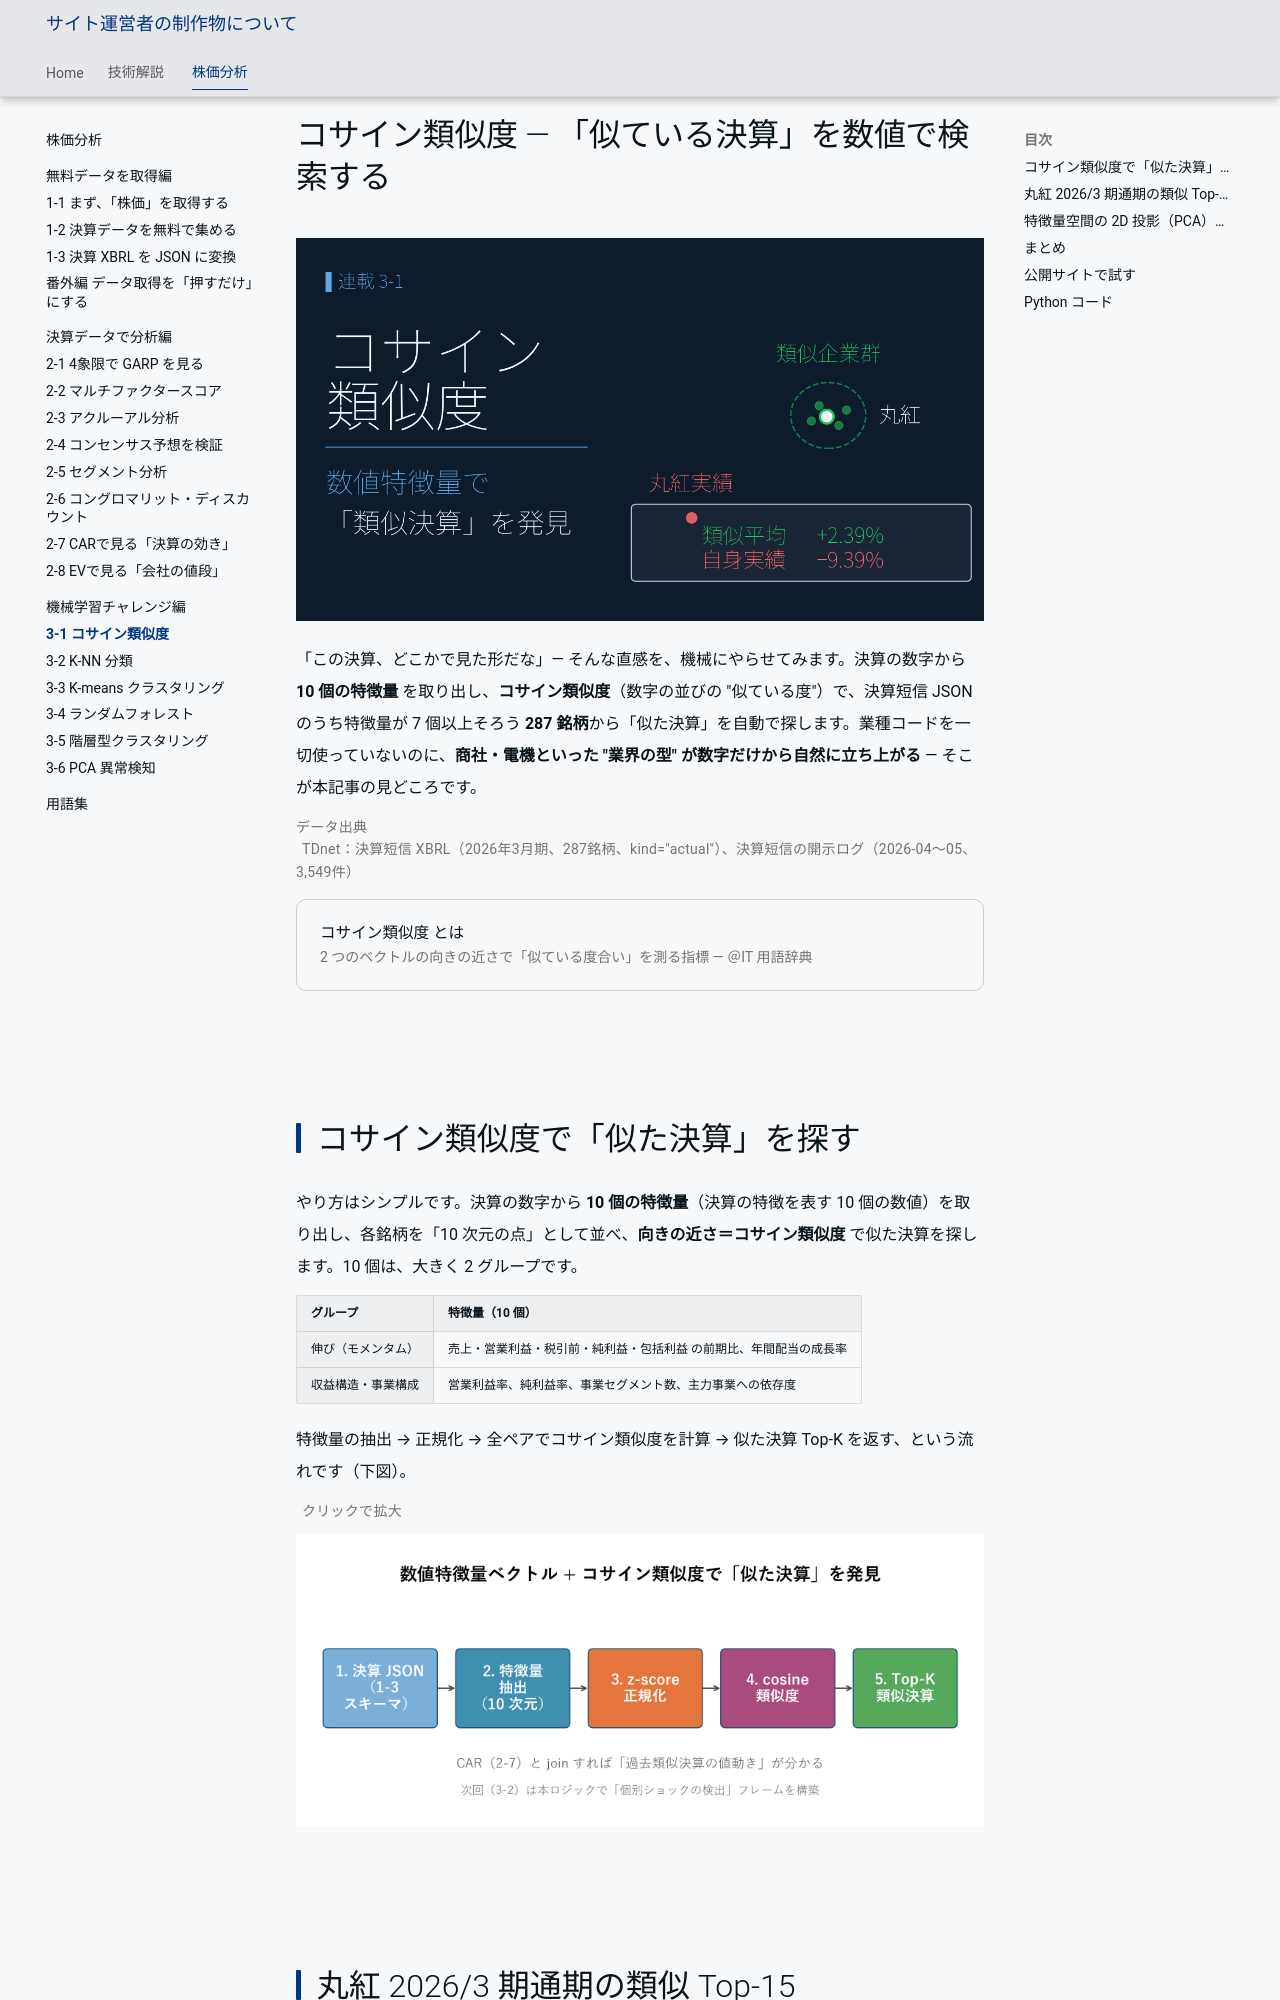

repository: minnanosaiban/tomo · page: blog/posts/03-01_similar_earnings_search/index.html · generator: mkdocs

---
title: コサイン類似度 ― 「似ている決算」を数値で検索する
description: 決算短信の数字から特徴量を抽出し、コサイン類似度で「似た決算」を自動検索。業種コードなしで業界の型が数字だけから立ち上がります。
image: https://minnanosaiban.github.io/tomo/blog/posts/img/03-01_similar_earnings_search/00_thumbnail.png
url: https://minnanosaiban.github.io/tomo/blog/posts/03-01_similar_earnings_search/
twitter_card: summary_large_image
---

# コサイン類似度 ― 「似ている決算」を数値で検索する

![類似決算検索](img/03-01_similar_earnings_search/00_thumbnail.png){width="1280"}

「この決算、どこかで見た形だな」― そんな直感を、機械にやらせてみます。決算の数字から **10 個の特徴量** を取り出し、**コサイン類似度**（数字の並びの "似ている度"）で、決算短信 JSON のうち特徴量が 7 個以上そろう **287 銘柄**から「似た決算」を自動で探します。業種コードを一切使っていないのに、**商社・電機といった "業界の型" が数字だけから自然に立ち上がる** ― そこが本記事の見どころです。

<p class="fig-meta">データ出典<br><i class="fa-solid fa-caret-right"></i>TDnet：決算短信 XBRL（2026年3月期、287銘柄、kind="actual"）、決算短信の開示ログ（2026-04〜05、3,549件）</p>

<div class="ref-quiet">
<a class="ref-card ref-card--quiet" href="https://atmarkit.itmedia.co.jp/ait/articles/2112/08/news020.html" target="_blank" rel="noopener">
<span class="ref-card-body">
<span class="ref-card-title">コサイン類似度 とは</span>
<span class="ref-card-desc">2 つのベクトルの向きの近さで「似ている度合い」を測る指標 ― ＠IT 用語辞典</span>
</span>
</a>
</div>
